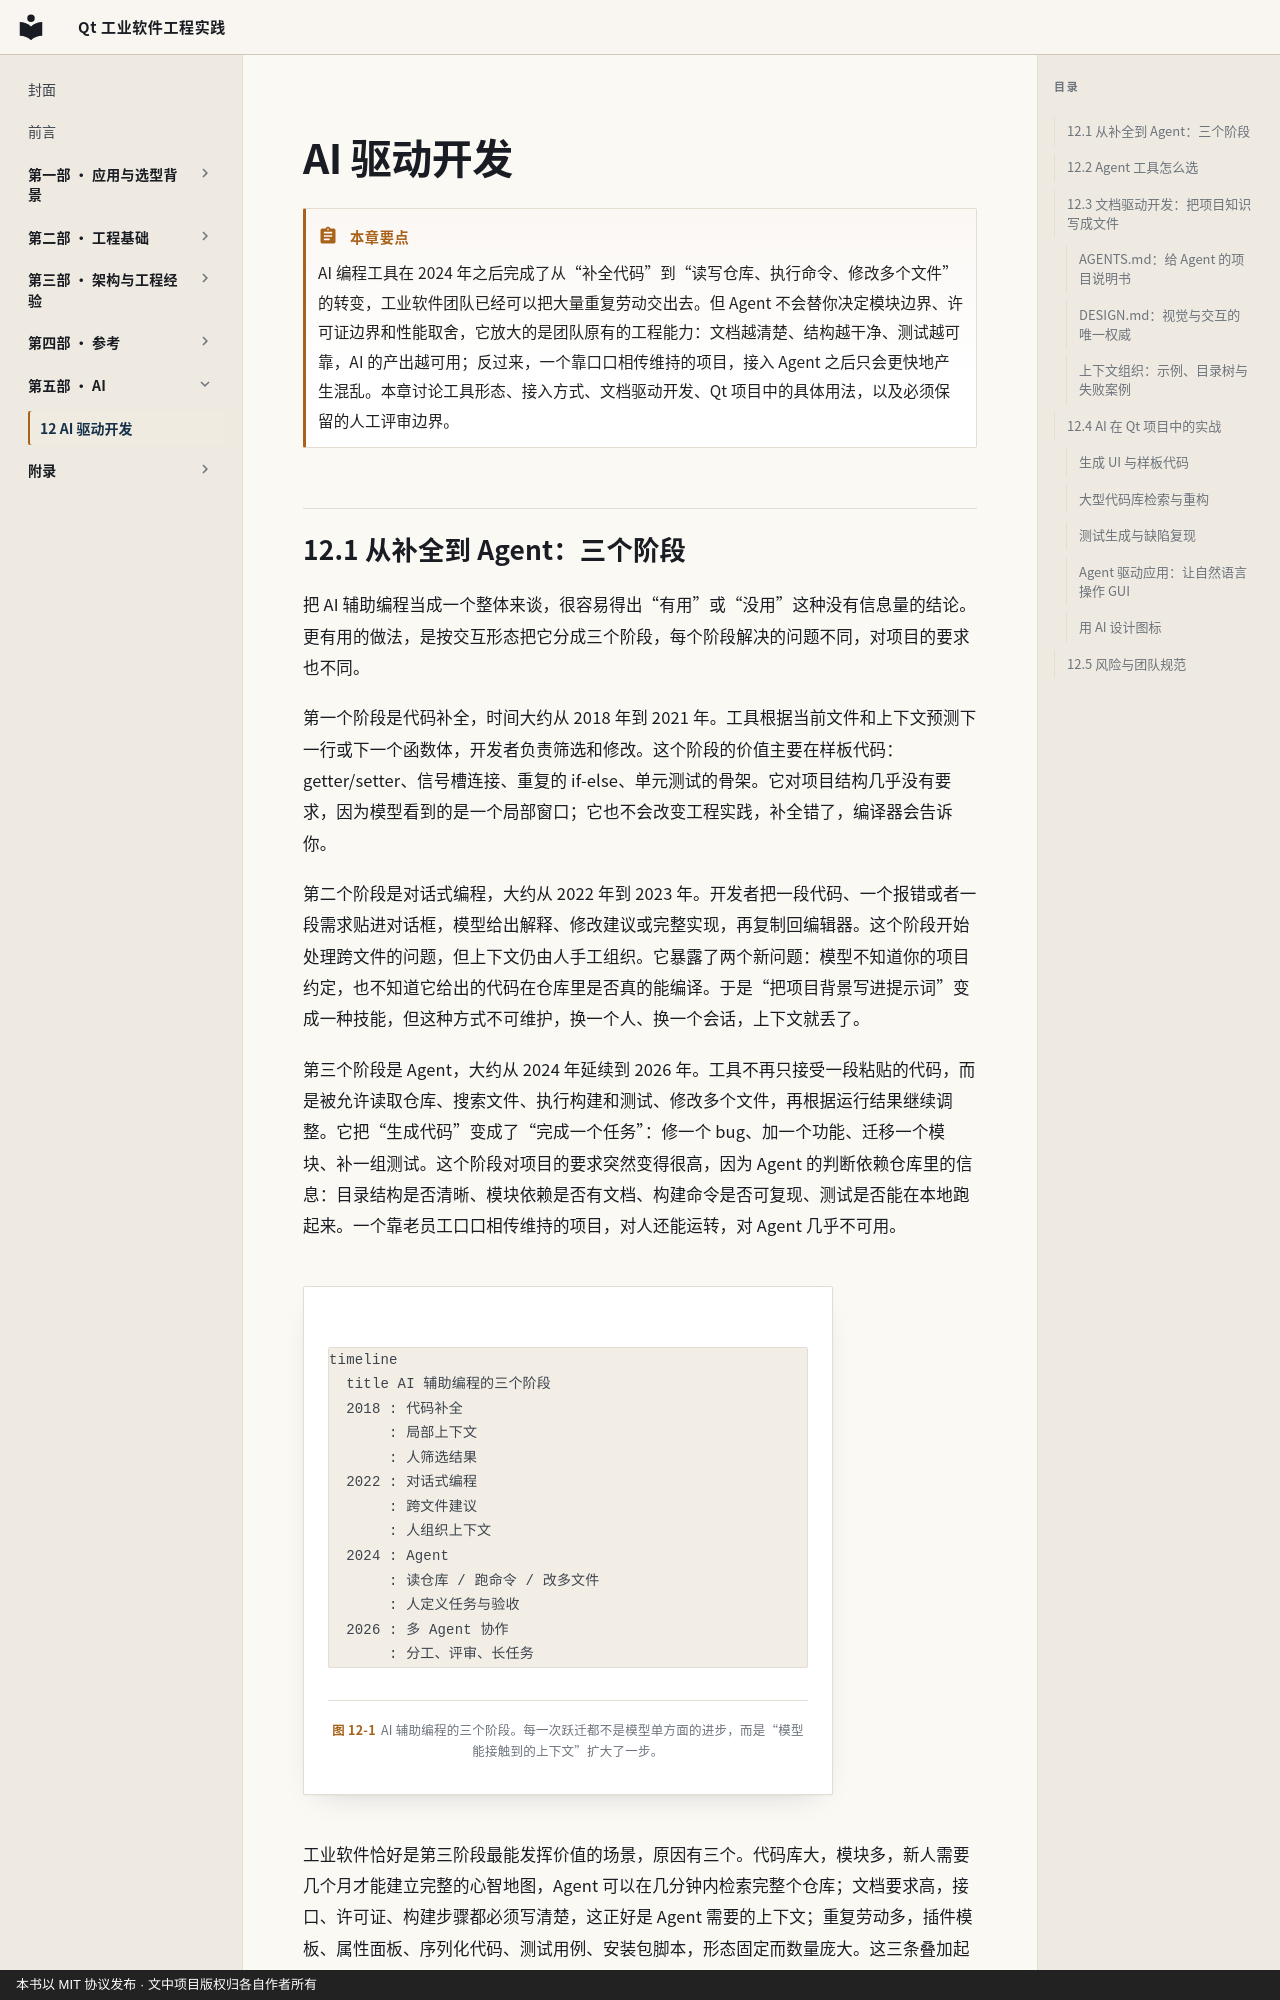

repository: czyt1988/IndustrialSoftwareOfQt · page: chapters/12-ai-development/index.html · generator: mkdocs · copyright: 本书以 MIT 协议发布 · 文中项目版权归各自作者所有

---
title: AI 驱动开发
chapter: 12
part: 第五部 · AI
---

# AI 驱动开发

!!! abstract "本章要点"
    AI 编程工具在 2024 年之后完成了从“补全代码”到“读写仓库、执行命令、修改多个文件”的转变，工业软件团队已经可以把大量重复劳动交出去。但 Agent 不会替你决定模块边界、许可证边界和性能取舍，它放大的是团队原有的工程能力：文档越清楚、结构越干净、测试越可靠，AI 的产出越可用；反过来，一个靠口口相传维持的项目，接入 Agent 之后只会更快地产生混乱。本章讨论工具形态、接入方式、文档驱动开发、Qt 项目中的具体用法，以及必须保留的人工评审边界。
